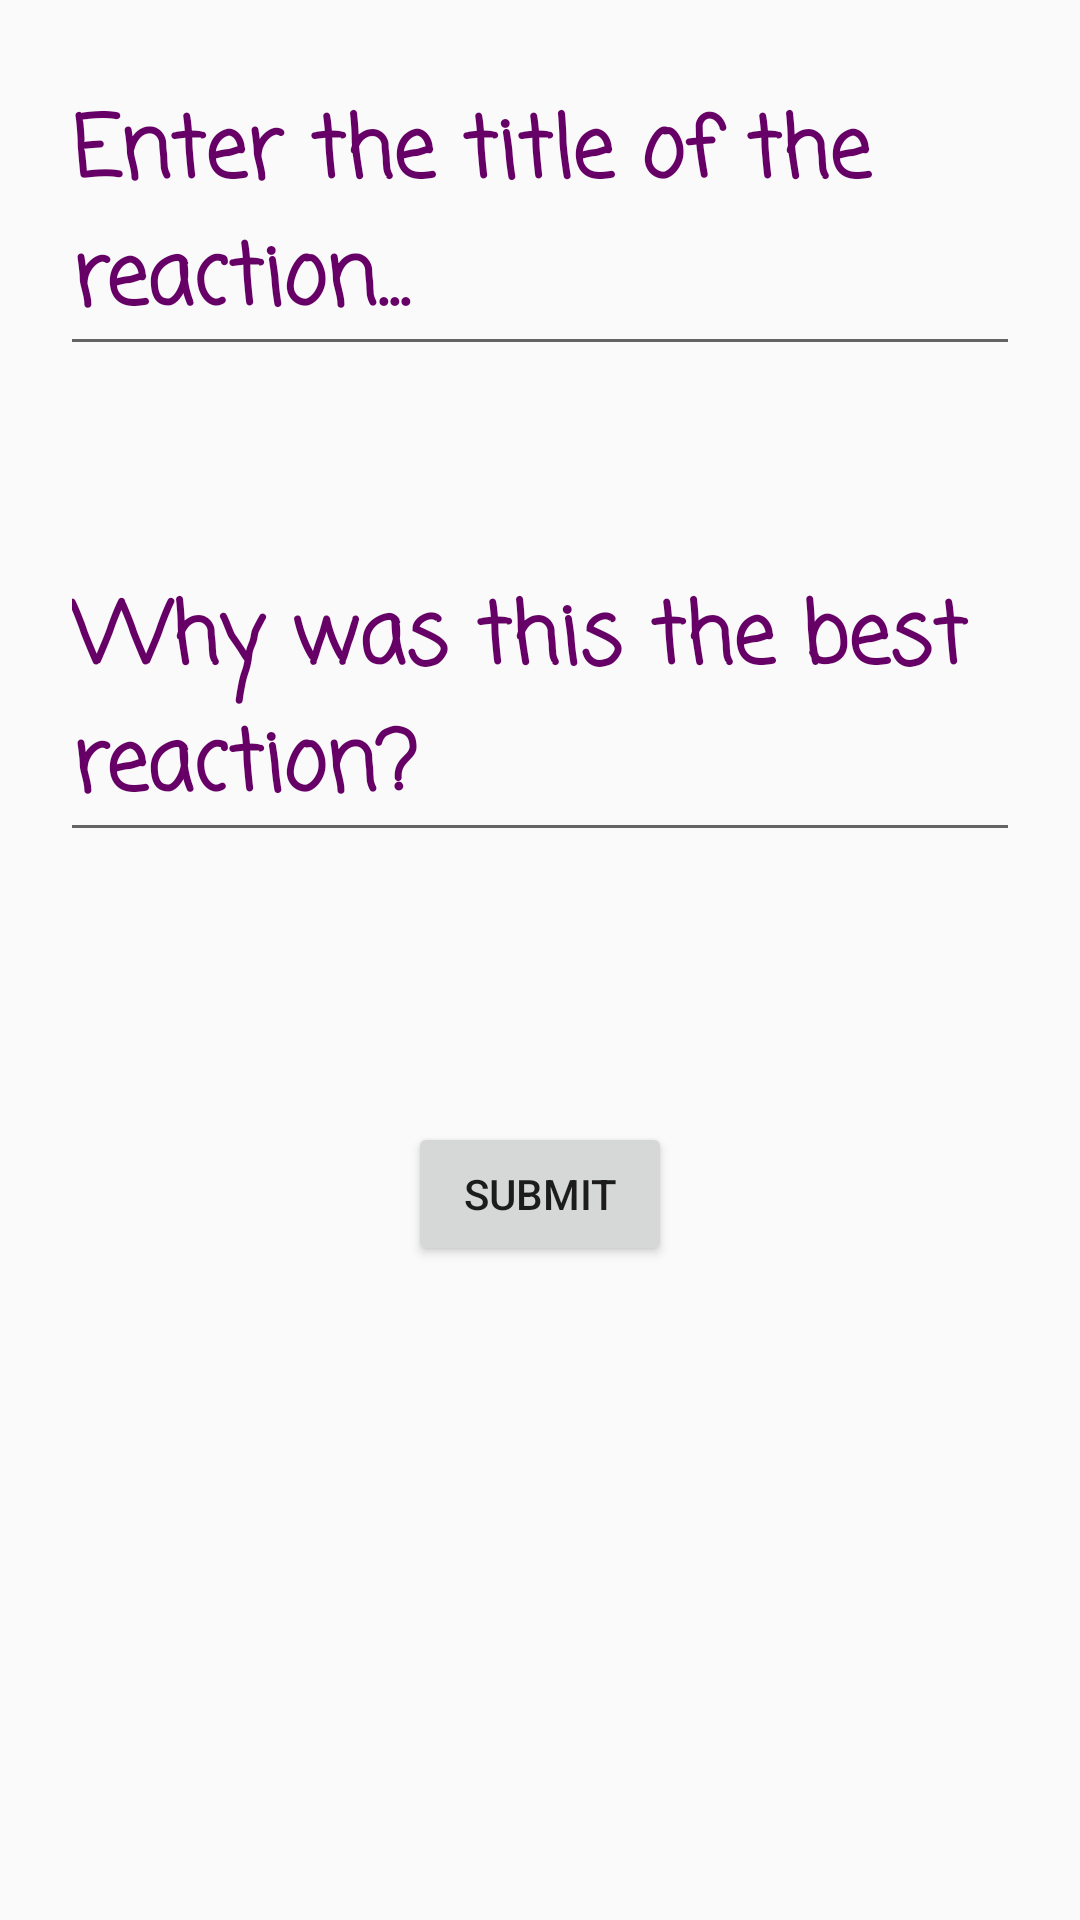

Here is an Android app screen rendered from its layout file. Give the layout XML and the strings, colors and styles it references.
<!-- AndroidManifest.xml: application theme AppTheme -->
<!-- res/layout/activity_add_reaction.xml -->
<?xml version="1.0" encoding="utf-8"?>
<LinearLayout xmlns:android="http://schemas.android.com/apk/res/android"
    xmlns:app="http://schemas.android.com/apk/res-auto"
    xmlns:tools="http://schemas.android.com/tools"
    android:layout_width="match_parent"
    android:layout_height="match_parent"
    tools:context=".screens.AddReactionActivity"
    android:orientation="vertical"
    android:padding="20dp"
    >




    <EditText
        android:layout_width="match_parent"
        android:layout_height="wrap_content"
        android:id="@+id/et_reaction_title_input"
        android:hint="Enter the title of the reaction..."
        android:fontFamily="casual"
        android:textSize="28sp"
        android:textColor="@color/colorPrimaryDark"
        android:maxLength="100"
        android:layout_marginBottom="30dp"
        android:layout_gravity="center_horizontal"
        android:textStyle="bold"
        android:maxLines="3"
        />

    <EditText
        android:id="@+id/et_reaction_desc_input"
        android:layout_width="match_parent"
        android:layout_height="wrap_content"
        android:hint="Why was this the best reaction?"
        android:fontFamily="casual"
        android:textSize="28sp"
        android:textColor="#660066"
        android:maxLength="300"
        android:maxLines="8"
        android:layout_marginTop="30dp"
        android:layout_gravity="center_horizontal"
        android:textStyle="bold"
        />

    <Button
        android:layout_width="wrap_content"
        android:layout_height="wrap_content"
        android:id="@+id/btn_submit_reaction"
        android:onClick="onSubmitReactionTapped"
        android:layout_gravity="center_horizontal"
        android:layout_marginTop="90dp"
        android:text="Submit"
        />

</LinearLayout>
<!-- resources referenced by this layout -->
<resources>
  <style name="AppTheme" parent="Theme.AppCompat.Light.DarkActionBar">
          
          <item name="colorPrimary">#660066</item>
          <item name="colorPrimaryDark">@color/colorPrimary</item>
          <item name="colorAccent">@color/colorAccent</item>
  
          <item name="android:textColorHint">#660066</item>
      </style>
  <!-- not gathered from this repository: default colours our renderer supplied (Android Studio template values) -->
  <color name="colorPrimary">#FF6200EE</color>
  <color name="colorPrimaryDark">#FF3700B3</color>
  <color name="colorAccent">#FF03DAC5</color>
</resources>
